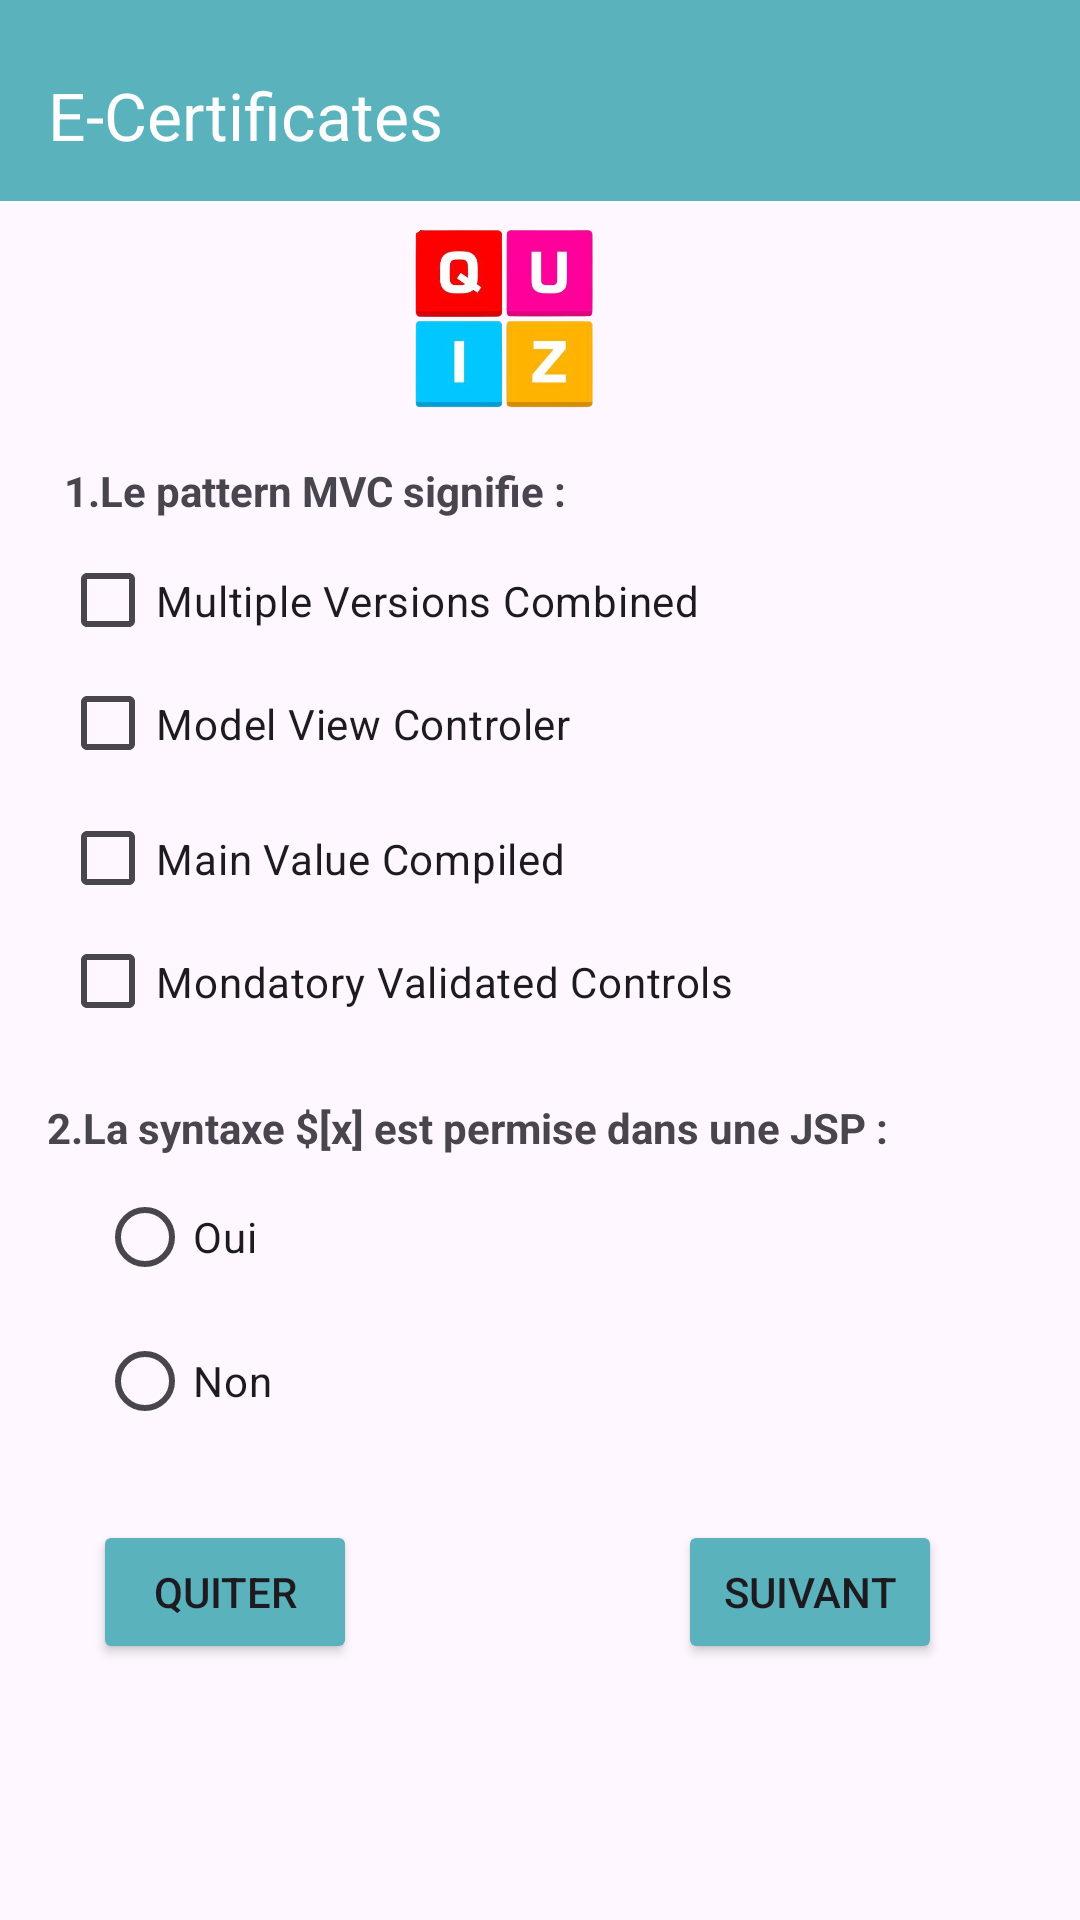

Android layout source for this screen:
<!-- AndroidManifest.xml: application theme Theme.Mobile_tp1_exo3 -->
<!-- res/layout/activity_main.xml -->
<?xml version="1.0" encoding="utf-8"?>
<androidx.constraintlayout.widget.ConstraintLayout xmlns:android="http://schemas.android.com/apk/res/android"
    xmlns:app="http://schemas.android.com/apk/res-auto"
    xmlns:tools="http://schemas.android.com/tools"
    android:id="@+id/main"
    android:layout_width="match_parent"
    android:layout_height="match_parent"
    tools:context=".MainActivity">

    <com.google.android.material.appbar.MaterialToolbar
        android:id="@+id/materialToolbar"
        android:layout_width="477dp"
        android:layout_height="67dp"
        android:background="#5AB2BD"
        android:minHeight="?attr/actionBarSize"
        android:paddingTop="10dp"
        android:theme="?attr/actionBarTheme"
        app:navigationIcon="@drawable/ic_launcher_foreground"
        app:subtitleTextColor="#FFFFFF"
        app:title="E-Certificates"
        app:titleTextColor="#FDFDFD"
        tools:ignore="MissingConstraints"
        tools:layout_editor_absoluteX="0dp"
        tools:layout_editor_absoluteY="0dp" />

    <TextView
        android:id="@+id/qst1"
        android:layout_width="241dp"
        android:layout_height="27dp"
        android:paddingLeft="10dp"
        android:text="@string/qst1"
        android:textStyle="bold"
        app:layout_constraintBottom_toBottomOf="parent"
        app:layout_constraintEnd_toEndOf="parent"
        app:layout_constraintHorizontal_bias="0.094"
        app:layout_constraintStart_toStartOf="parent"
        app:layout_constraintTop_toTopOf="parent"
        app:layout_constraintVertical_bias="0.251" />

    <TextView
        android:id="@+id/qst2"
        android:layout_width="332dp"
        android:layout_height="18dp"
        android:paddingLeft="10dp"
        android:text="@string/qst2"
        android:textStyle="bold"
        app:layout_constraintBottom_toBottomOf="parent"
        app:layout_constraintEnd_toEndOf="parent"
        app:layout_constraintHorizontal_bias="0.202"
        app:layout_constraintStart_toStartOf="parent"
        app:layout_constraintTop_toTopOf="parent"
        app:layout_constraintVertical_bias="0.589" />

    <LinearLayout
        android:layout_width="match_parent"
        android:layout_height="wrap_content"
        android:orientation="vertical"
        android:paddingLeft="20dp"
        app:layout_constraintBottom_toBottomOf="parent"
        app:layout_constraintEnd_toEndOf="parent"
        app:layout_constraintHorizontal_bias="0.0"
        app:layout_constraintStart_toStartOf="parent"
        app:layout_constraintTop_toTopOf="parent"
        app:layout_constraintVertical_bias="0.382">

        <CheckBox
            android:id="@+id/checkBox1"
            android:layout_width="273dp"
            android:layout_height="37dp"
            android:text="@string/check1"
            app:layout_constraintBottom_toBottomOf="parent"
            app:layout_constraintEnd_toEndOf="parent"
            app:layout_constraintHorizontal_bias="0.268"
            app:layout_constraintStart_toStartOf="parent"
            app:layout_constraintTop_toTopOf="parent"
            app:layout_constraintVertical_bias="0.393"
            android:buttonTint="@drawable/checkbox_color_selector"
            />

        <CheckBox
            android:id="@+id/checkBox2"
            android:layout_width="198dp"
            android:layout_height="45dp"
            android:text="@string/check2"
            android:buttonTint="@drawable/checkbox_color_selector"
            app:layout_constraintBottom_toBottomOf="parent"
            app:layout_constraintEnd_toEndOf="parent"
            app:layout_constraintHorizontal_bias="0.178"
            app:layout_constraintStart_toStartOf="parent"
            app:layout_constraintTop_toTopOf="parent"
            app:layout_constraintVertical_bias="0.469" />

        <CheckBox
            android:id="@+id/checkBox3"
            android:layout_width="198dp"
            android:layout_height="45dp"
            android:text="@string/check3"
            android:textColorHint="@drawable/checkbox_color_selector"
            app:layout_constraintBottom_toBottomOf="parent"
            app:layout_constraintEnd_toEndOf="parent"
            app:layout_constraintHorizontal_bias="0.173"
            app:layout_constraintStart_toStartOf="parent"
            app:layout_constraintTop_toTopOf="parent"
            app:layout_constraintVertical_bias="0.316"
            android:buttonTint="@drawable/checkbox_color_selector"
            />

        <CheckBox
            android:id="@+id/checkBox4"
            android:layout_width="263dp"
            android:layout_height="37dp"
            android:text="@string/check4"
            android:textColorHighlight="#00BCD4"
            android:buttonTint="@drawable/checkbox_color_selector"
            android:textColorHint="#FFFFFF"
            />

    </LinearLayout>

    <RadioGroup
        android:layout_width="wrap_content"
        android:layout_height="wrap_content"
        app:layout_constraintBottom_toBottomOf="parent"
        app:layout_constraintEnd_toEndOf="parent"
        app:layout_constraintHorizontal_bias="0.111"
        app:layout_constraintStart_toStartOf="parent"
        app:layout_constraintTop_toTopOf="parent"
        app:layout_constraintVertical_bias="0.714"
        android:buttonTint="@drawable/radiobutton_color_selector"

        >

        <RadioButton
            android:id="@+id/yes"
            android:layout_width="wrap_content"
            android:layout_height="wrap_content"
            android:text="@string/oui"
            android:textColorHint="#00BCD4"
            android:textColorLink="#00BCD4"
            app:layout_constraintBottom_toBottomOf="parent"
            app:layout_constraintEnd_toEndOf="parent"
            app:layout_constraintHorizontal_bias="0.163"
            app:layout_constraintStart_toStartOf="parent"
            app:layout_constraintTop_toTopOf="parent"
            app:layout_constraintVertical_bias="0.661"/>

        <RadioButton
            android:id="@+id/no"
            android:layout_width="69dp"
            android:layout_height="wrap_content"
            android:text="@string/non"
            android:buttonTint="@drawable/radiobutton_color_selector"
            app:layout_constraintBottom_toBottomOf="parent"
            app:layout_constraintEnd_toEndOf="parent"
            app:layout_constraintHorizontal_bias="0.163"
            app:layout_constraintStart_toStartOf="parent"
            app:layout_constraintTop_toTopOf="parent"
            app:layout_constraintVertical_bias="0.732" />


    </RadioGroup>

    <Button
        android:id="@+id/suivant"
        android:layout_width="wrap_content"
        android:layout_height="wrap_content"
        android:backgroundTint="#5AB2BD"
        android:text="@string/suivant"
        app:layout_constraintBottom_toBottomOf="parent"
        app:layout_constraintEnd_toEndOf="parent"
        app:layout_constraintHorizontal_bias="0.831"
        app:layout_constraintStart_toStartOf="parent"
        app:layout_constraintTop_toTopOf="parent"
        app:layout_constraintVertical_bias="0.856" />

    <Button
        android:id="@+id/quiter"
        android:layout_width="wrap_content"
        android:layout_height="wrap_content"
        android:backgroundTint="#5AB2BD"
        android:text="@string/quiter"
        app:layout_constraintBottom_toBottomOf="parent"
        app:layout_constraintEnd_toEndOf="parent"
        app:layout_constraintHorizontal_bias="0.114"
        app:layout_constraintStart_toStartOf="parent"
        app:layout_constraintTop_toTopOf="parent"
        app:layout_constraintVertical_bias="0.856" />

    <ImageView
        android:id="@+id/imageView"
        android:layout_width="103dp"
        android:layout_height="72dp"
        app:layout_constraintBottom_toBottomOf="parent"
        app:layout_constraintEnd_toEndOf="parent"
        app:layout_constraintHorizontal_bias="0.454"
        app:layout_constraintStart_toStartOf="parent"
        app:layout_constraintTop_toTopOf="parent"
        app:layout_constraintVertical_bias="0.124"
        app:srcCompat="@drawable/quiz" />


</androidx.constraintlayout.widget.ConstraintLayout>
<!-- resources referenced by this layout -->
<resources>
  <!-- drawable checkbox_color_selector (drawable) -->
  <?xml version="1.0" encoding="utf-8"?>
  <selector xmlns:android="http://schemas.android.com/apk/res/android">
      <item android:color="#00BCD4" android:state_checked="true" /> 
      <item android:color="#000000" android:state_checked="false" /> 
  </selector>
  <!-- drawable quiz: png bitmap (drawable, 92197 bytes) -->
  <!-- drawable radiobutton_color_selector (drawable) -->
  <?xml version="1.0" encoding="utf-8"?>
  <selector xmlns:android="http://schemas.android.com/apk/res/android">
      <item android:color="#00BCD4" android:state_checked="true" /> 
      <item android:color="#000000" android:state_checked="false" /> 
  </selector>
  <string name="check1">Multiple Versions Combined</string>
  <string name="check2">Model View Controler</string>
  <string name="check3">Main Value Compiled</string>
  <string name="check4">Mondatory Validated Controls</string>
  <string name="non">Non</string>
  <string name="oui">Oui</string>
  <string name="qst1">1.Le pattern MVC signifie :</string>
  <string name="qst2">2.La syntaxe $[x] est permise dans une JSP :</string>
  <string name="quiter">Quiter</string>
  <string name="suivant">Suivant</string>
  <style name="Theme.Mobile_tp1_exo3" parent="Base.Theme.Mobile_tp1_exo3" />
  <style name="Base.Theme.Mobile_tp1_exo3" parent="Theme.Material3.DayNight.NoActionBar">
          
          
      </style>
</resources>
